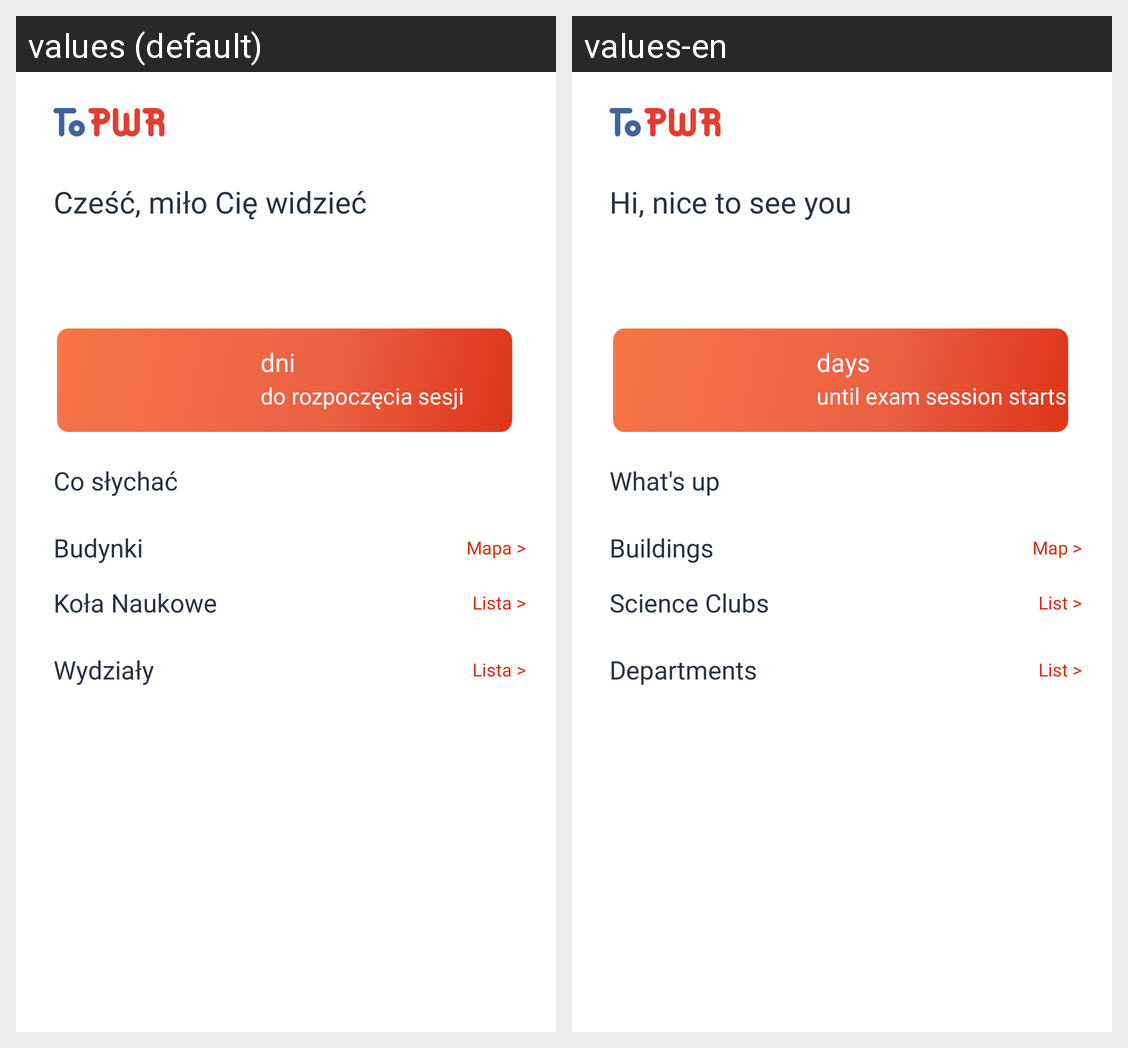

Here is an Android app screen in its default locale and in the app's own translations. Write out the translated-string differences for the strings that appear on this screen.
Android screen res/layout/home_fragment.xml rendered under 2 locales, left to right: values (default), values-en. Device: Nexus 5 (rendered at 1080×1920; each locale shown at half size, 540×960, under a caption strip naming it); theme Theme.ToPWr.
Strings drawn on this screen, with the default value and each locale's value (text and hints the layout hard-codes, and strings that could not be matched under every locale, appear in the picture but are not listed):

home_screen_greeting
  values: Cześć, miło Cię widzieć
  values-en: Hi, nice to see you

days
  values: dni
  values-en: days

until_exam
  values: do rozpoczęcia sesji
  values-en: until exam session starts

buildings
  values: Budynki
  values-en: Buildings

map_button
  values: Mapa >
  values-en: Map >

departments
  values: Wydziały
  values-en: Departments

list
  values: Lista >
  values-en: List >

whats_up
  values: Co słychać
  values-en: What's up

science_clubs
  values: Koła Naukowe
  values-en: Science Clubs
